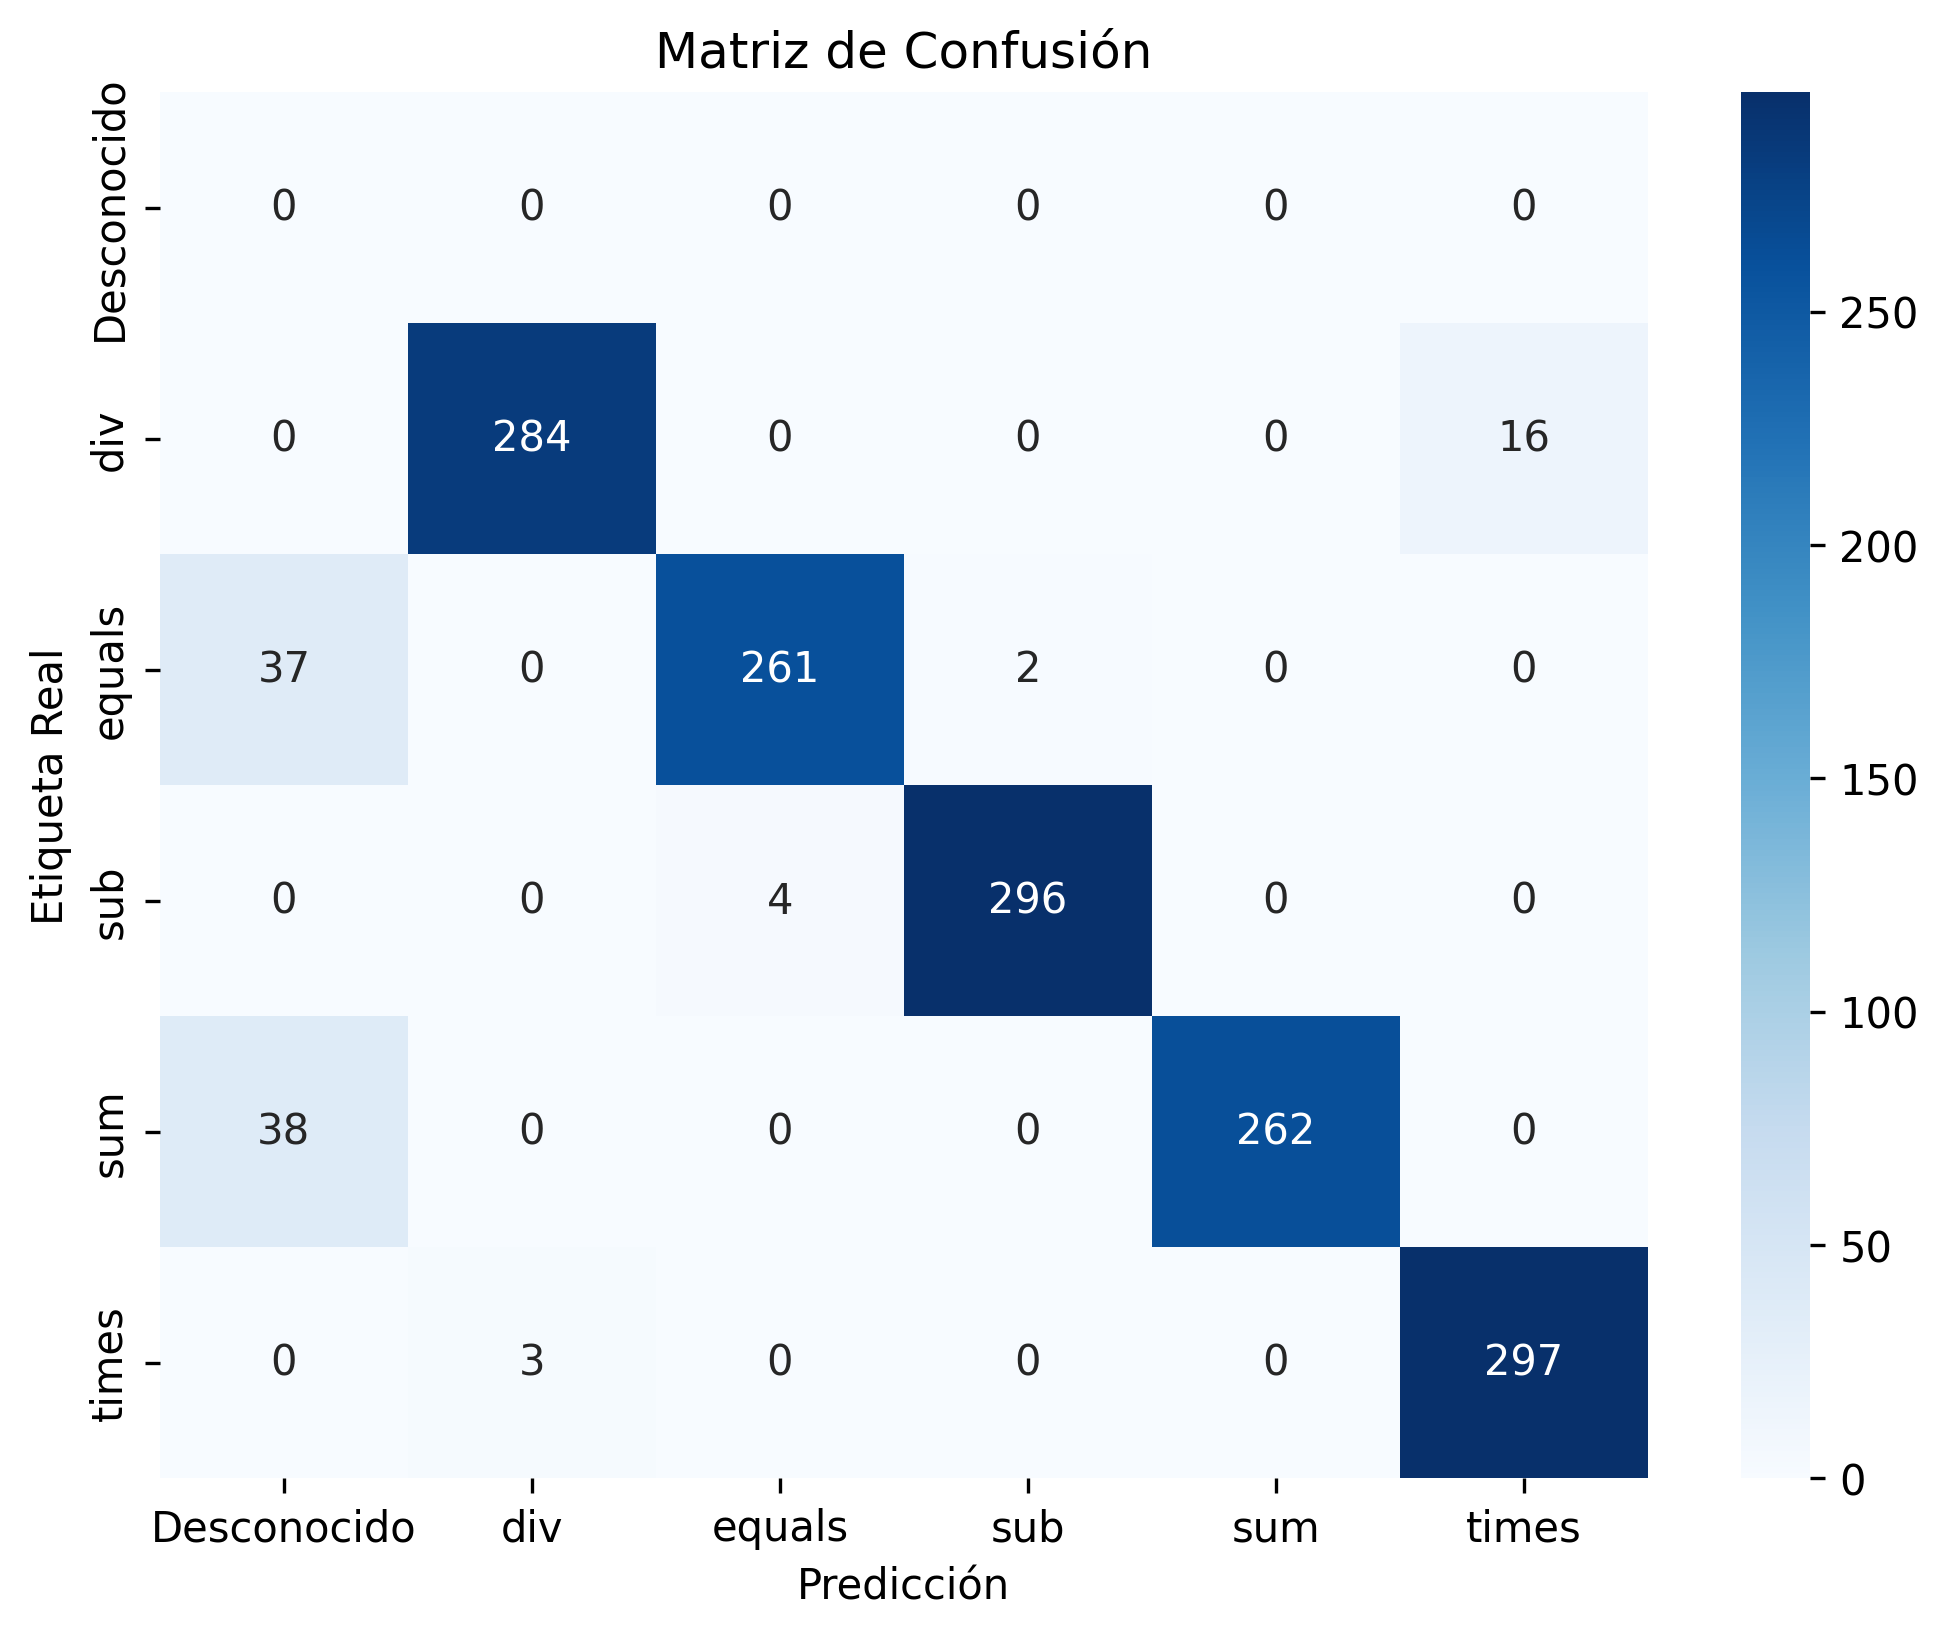

The table this chart was drawn from, first rows:
, Desconocido, div, equals, sub, sum, times
Desconocido, 0, 0, 0, 0, 0, 0
div, 0, 284, 0, 0, 0, 16
equals, 37, 0, 261, 2, 0, 0
sub, 0, 0, 4, 296, 0, 0
sum, 38, 0, 0, 0, 262, 0
times, 0, 3, 0, 0, 0, 297
